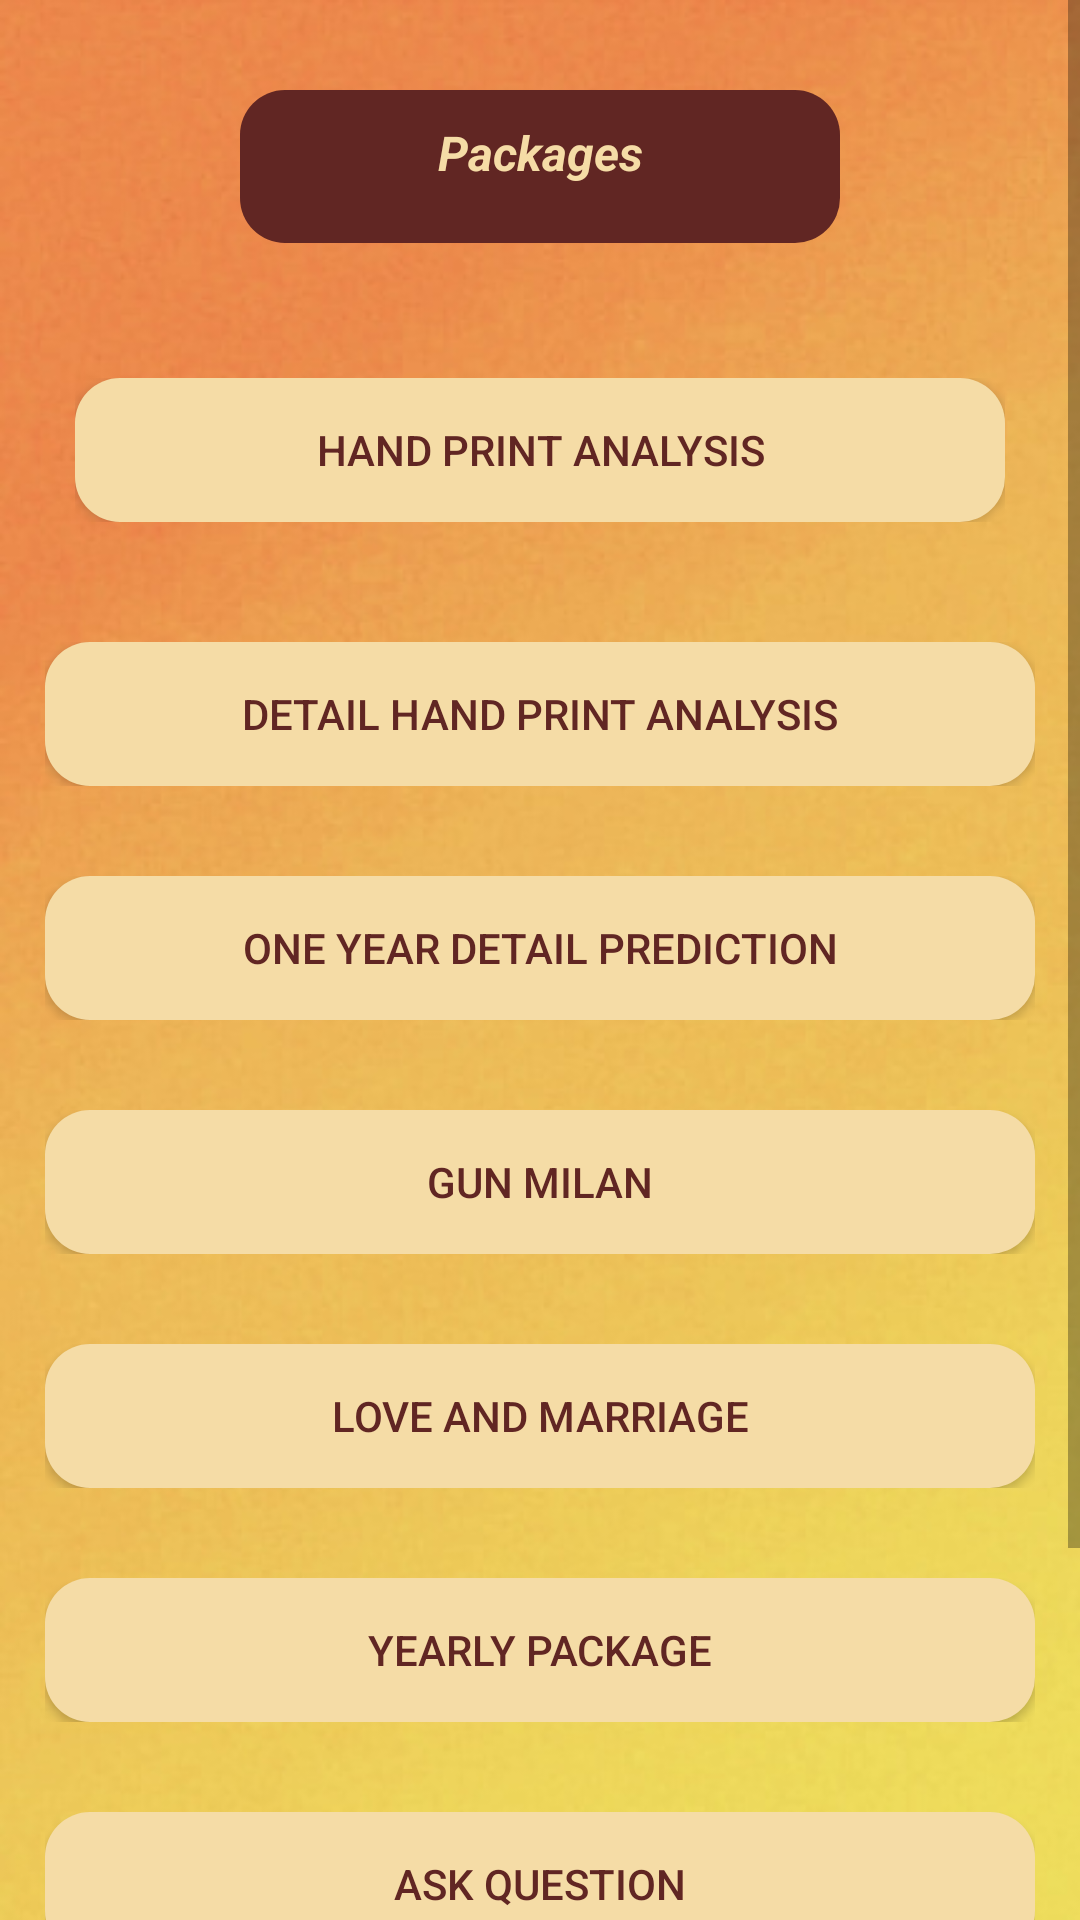

Reconstruct the res/layout file that produces this screen, plus the resources it refers to.
<!-- AndroidManifest.xml: application theme AppTheme -->
<!-- res/layout/fragment_dashboard.xml -->
<?xml version="1.0" encoding="utf-8"?>
<ScrollView xmlns:android="http://schemas.android.com/apk/res/android"
    xmlns:app="http://schemas.android.com/apk/res-auto"
    xmlns:tools="http://schemas.android.com/tools"
    android:layout_width="match_parent"
    android:layout_height="match_parent"
    android:background="@drawable/back_under"
    android:textAlignment="center">

    <LinearLayout
        android:layout_width="match_parent"
        android:layout_height="match_parent"
        android:orientation="vertical">

        <TextView
            android:id="@+id/textView"
            android:layout_width="200dp"
            android:layout_height="51dp"
            android:background="@drawable/back_structure"
            android:layout_marginTop="30dp"
            android:layout_marginBottom="20dp"
            android:layout_gravity="center"
            android:text="@string/title_pacakages"
            android:paddingTop="10dp"
            android:backgroundTint="#612623"
            android:textAlignment="center"
            android:textColor="#f5dca6"
            android:textStyle="bold|italic"
            android:textSize="16sp" />


        <LinearLayout
            android:layout_width="match_parent"
            android:layout_height="wrap_content"
            android:layout_margin="25dp"
            android:orientation="horizontal">

            <Button
                android:id="@+id/dwnldME"
                android:layout_width="match_parent"
                android:layout_height="wrap_content"
                android:layout_gravity="center"
                android:text="@string/title_Hand_Reading"
                android:textSize="14sp"
                android:background="@drawable/back_structure"
                android:textColor="#612623"
                android:textAlignment="center"/>
        </LinearLayout>

        <LinearLayout
            android:layout_width="match_parent"
            android:layout_height="wrap_content"
            android:layout_margin="15dp"
            android:orientation="horizontal">

            <Button
                android:id="@+id/dwnldCE"
                android:layout_width="match_parent"
                android:layout_height="wrap_content"
                android:layout_gravity="center"
                android:text="@string/title_detail_hand_Reading"
                android:textSize="14sp"
                android:background="@drawable/back_structure"
                android:textColor="#612623"
                android:textAlignment="center"/>
        </LinearLayout>

        <LinearLayout
            android:layout_width="match_parent"
            android:layout_height="wrap_content"
            android:layout_margin="15dp"
            android:orientation="horizontal">

            <Button
                android:id="@+id/dwnldEE"
                android:layout_width="match_parent"
                android:layout_height="wrap_content"
                android:layout_gravity="center"
                android:text="@string/title_oneyr_prediction"
                android:textSize="14sp"
                android:background="@drawable/back_structure"
                android:textColor="#612623"
                android:textAlignment="center"/>
        </LinearLayout>

        <LinearLayout
            android:layout_width="match_parent"
            android:layout_height="wrap_content"
            android:layout_margin="15dp"
            android:orientation="horizontal">

            <Button
                android:id="@+id/dwnldExtc"
                android:layout_width="match_parent"
                android:layout_height="wrap_content"
                android:layout_gravity="center"
                android:text="@string/title_gun_milan"
                android:textSize="14sp"
                android:background="@drawable/back_structure"
                android:textColor="#612623"
                android:textAlignment="center"/>
        </LinearLayout>

        <LinearLayout
            android:layout_width="match_parent"
            android:layout_height="wrap_content"
            android:layout_margin="15dp"
            android:orientation="horizontal">

            <Button
                android:id="@+id/dwnldCM"
                android:layout_width="match_parent"
                android:layout_height="wrap_content"
                android:layout_gravity="center"
                android:text="@string/title_love_m"
                android:textSize="14sp"
                android:background="@drawable/back_structure"
                android:textColor="#612623"
                android:textAlignment="center"/>
        </LinearLayout>

        <LinearLayout
            android:layout_width="match_parent"
            android:layout_height="wrap_content"
            android:layout_margin="15dp"
            android:orientation="horizontal">

            <Button
                android:id="@+id/dwnldIF"
                android:layout_width="match_parent"
                android:layout_height="wrap_content"
                android:layout_gravity="center"
                android:text="@string/title_yearl_pac"
                android:textSize="14sp"
                android:background="@drawable/back_structure"
                android:textColor="#612623"
                android:textAlignment="center"/>
        </LinearLayout>

        <LinearLayout
            android:layout_width="match_parent"
            android:layout_height="wrap_content"
            android:layout_margin="15dp"
            android:orientation="horizontal">

            <Button
                android:id="@+id/aoq"
                android:layout_width="match_parent"
                android:layout_height="wrap_content"
                android:layout_gravity="center"
                android:text="@string/title_ask_que"
                android:textSize="14sp"
                android:background="@drawable/back_structure"
                android:textColor="#612623"
                android:textAlignment="center"/>
        </LinearLayout>

        <LinearLayout
            android:layout_width="match_parent"
            android:layout_height="wrap_content"
            android:layout_margin="15dp"
            android:orientation="horizontal">

            <Button
                android:id="@+id/top"
                android:layout_width="match_parent"
                android:layout_height="wrap_content"
                android:layout_gravity="center"
                android:background="@drawable/back_structure"
                android:textColor="#612623"
                android:text="@string/title_talk_palmist"
                android:textSize="14sp"
                android:textAlignment="center"/>
        </LinearLayout>
        <LinearLayout
            android:layout_width="match_parent"
            android:layout_height="wrap_content"
            android:layout_margin="15dp">
            <TextView
                android:layout_width="match_parent"
                android:layout_height="wrap_content">

            </TextView>

        </LinearLayout>
    </LinearLayout>
</ScrollView>
<!-- resources referenced by this layout -->
<resources>
  <!-- drawable back_structure (drawable) -->
  <?xml version="1.0" encoding="utf-8"?>
  <shape xmlns:android="http://schemas.android.com/apk/res/android"
      android:shape="rectangle"
      android:padding="10dp">
  
      <solid android:color="#f5dca6" />
      <corners
          android:bottomRightRadius="15dp"
          android:bottomLeftRadius="15dp"
          android:topLeftRadius="15dp"
          android:topRightRadius="15dp" />
  </shape>
  <!-- drawable back_under: jpg bitmap (drawable-v24, 60448 bytes) -->
  <string name="title_Hand_Reading">Hand Print Analysis</string>
  <string name="title_ask_que">Ask Question</string>
  <string name="title_detail_hand_Reading">Detail Hand Print Analysis</string>
  <string name="title_gun_milan">Gun Milan</string>
  <string name="title_love_m">Love and Marriage</string>
  <string name="title_oneyr_prediction">One Year Detail Prediction</string>
  <string name="title_pacakages">Packages</string>
  <string name="title_talk_palmist">Talk to Palmist</string>
  <string name="title_yearl_pac">Yearly Package</string>
  <style name="AppTheme" parent="Theme.AppCompat.Light.NoActionBar">
          
          <item name="colorPrimary">@color/colorPrimary</item>
          <item name="colorPrimaryDark">@color/colorPrimaryDark</item>
          <item name="colorAccent">@color/colorAccent</item>
      </style>
  <color name="colorPrimary">#008577</color>
  <color name="colorPrimaryDark">#000</color>
  <color name="colorAccent">#D81B60</color>
</resources>
